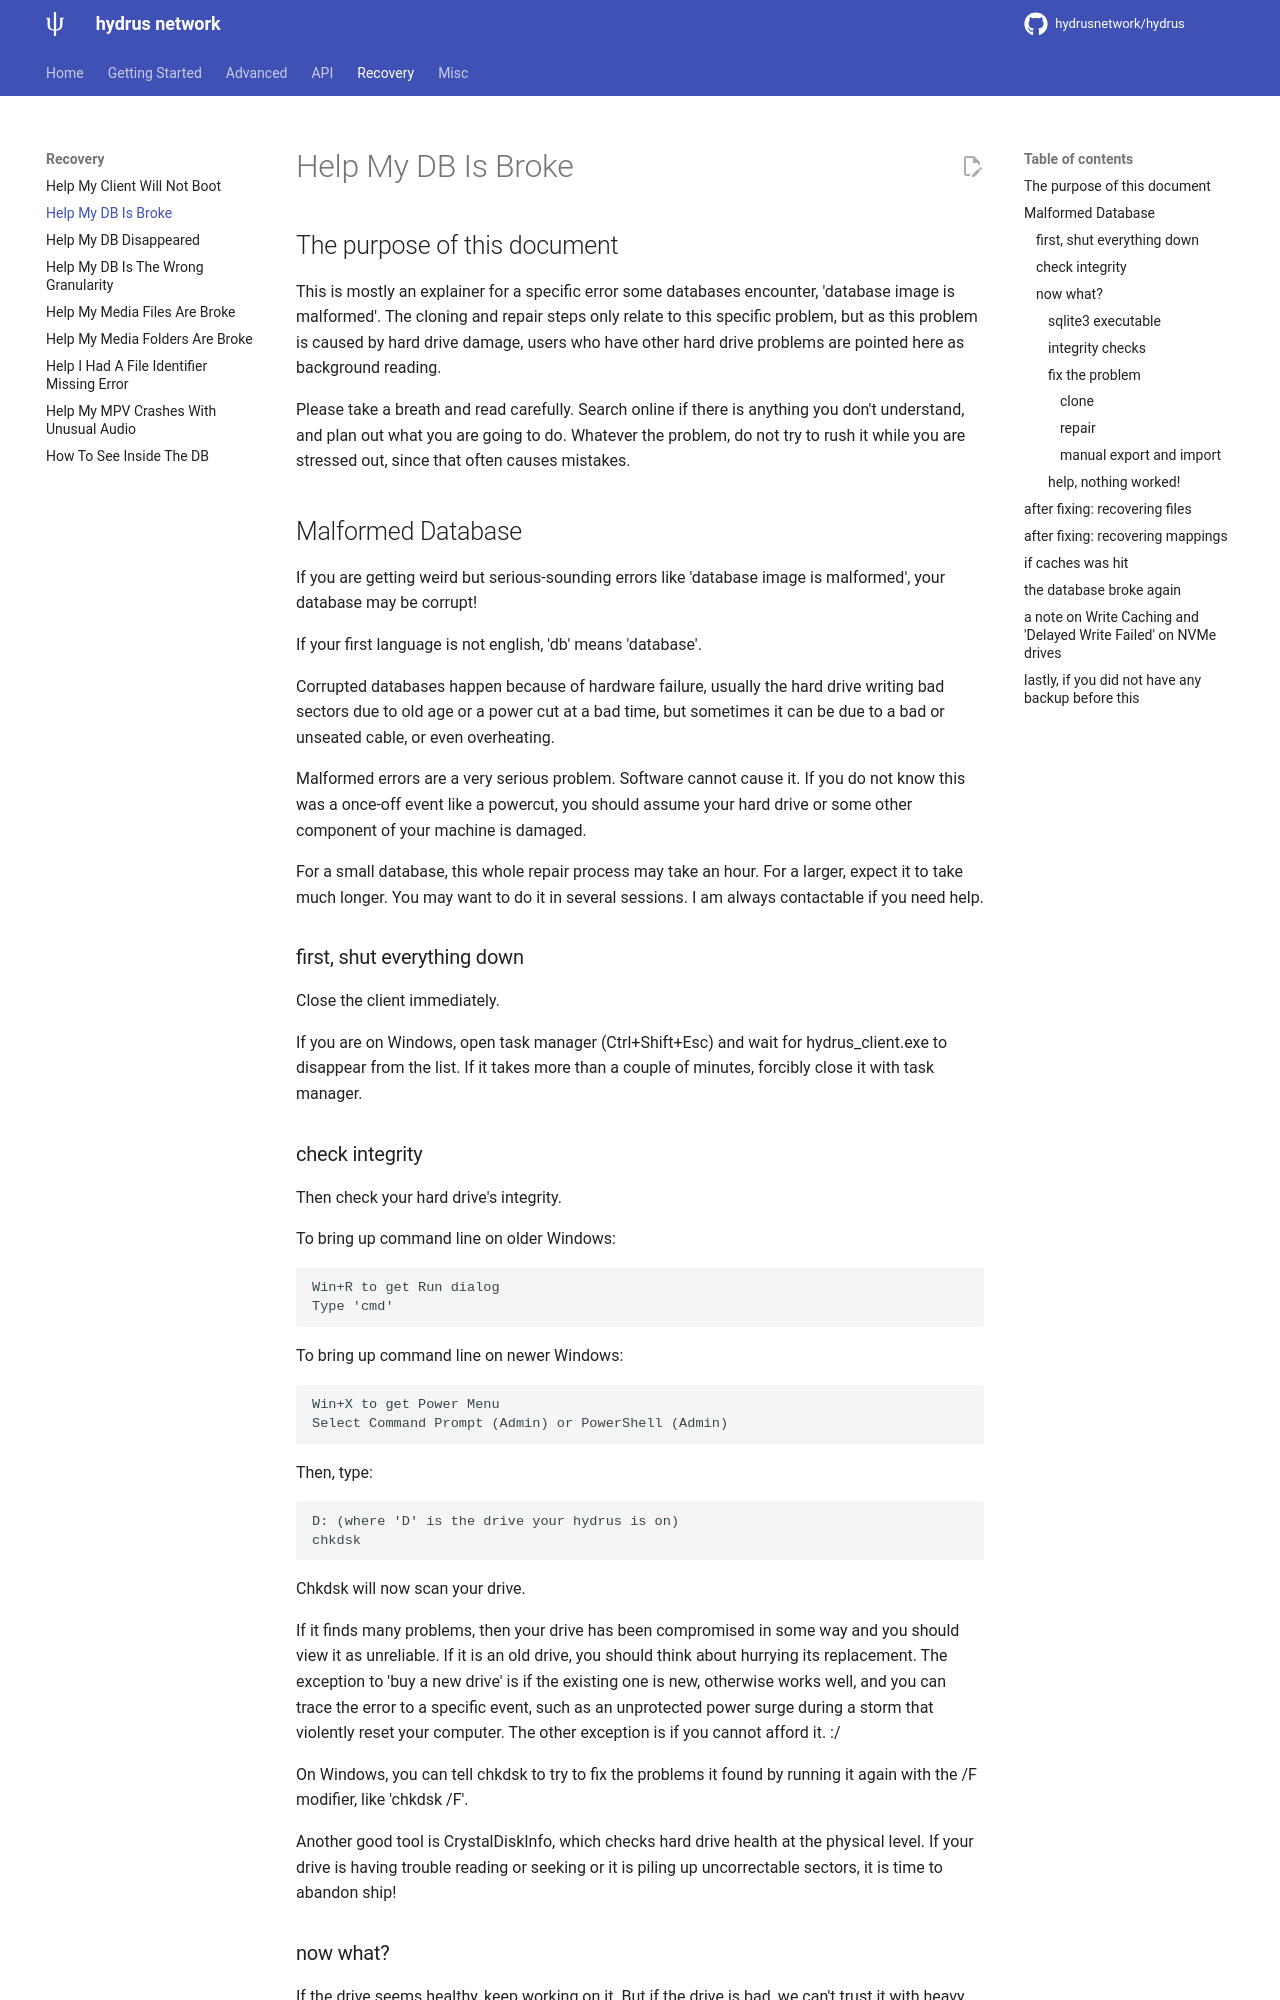

repository: rachmadaniHaryono/hydrus · page: help_my_db_is_broke.html · generator: mkdocs

---
title: Help My DB Is Broke
---

# Help My DB Is Broke

## The purpose of this document

This is mostly an explainer for a specific error some databases encounter, 'database image is malformed'. The cloning and repair steps only relate to this specific problem, but as this problem is caused by hard drive damage, users who have other hard drive problems are pointed here as background reading.

Please take a breath and read carefully. Search online if there is anything you don't understand, and plan out what you are going to do. Whatever the problem, do not try to rush it while you are stressed out, since that often causes mistakes.

## Malformed Database

If you are getting weird but serious-sounding errors like 'database image is malformed', your database may be corrupt!

If your first language is not english, 'db' means 'database'.

Corrupted databases happen because of hardware failure, usually the hard drive writing bad sectors due to old age or a power cut at a bad time, but sometimes it can be due to a bad or unseated cable, or even overheating.

Malformed errors are a very serious problem. Software cannot cause it. If you do not know this was a once-off event like a powercut, you should assume your hard drive or some other component of your machine is damaged.

For a small database, this whole repair process may take an hour. For a larger, expect it to take much longer. You may want to do it in several sessions. I am always contactable if you need help.

### first, shut everything down

Close the client immediately.

If you are on Windows, open task manager (Ctrl+Shift+Esc) and wait for hydrus_client.exe to disappear from the list. If it takes more than a couple of minutes, forcibly close it with task manager.

### check integrity

Then check your hard drive's integrity.

To bring up command line on older Windows:

```
Win+R to get Run dialog
Type 'cmd'
```

To bring up command line on newer Windows:

```
Win+X to get Power Menu
Select Command Prompt (Admin) or PowerShell (Admin)
```

Then, type:

```
D: (where 'D' is the drive your hydrus is on)
chkdsk
```

Chkdsk will now scan your drive.

If it finds many problems, then your drive has been compromised in some way and you should view it as unreliable. If it is an old drive, you should think about hurrying its replacement. The exception to 'buy a new drive' is if the existing one is new, otherwise works well, and you can trace the error to a specific event, such as an unprotected power surge during a storm that violently reset your computer. The other exception is if you cannot afford it. :/

On Windows, you can tell chkdsk to try to fix the problems it found by running it again with the /F modifier, like 'chkdsk /F'.

Another good tool is CrystalDiskInfo, which checks hard drive health at the physical level. If your drive is having trouble reading or seeking or it is piling up uncorrectable sectors, it is time to abandon ship!

### now what?

If the drive seems healthy, keep working on it. But if the drive is bad, we can't trust it with heavy recovery work, so find a new workspace.

If you have a recent backup of your client, it is probably a good idea just to restore from that. Many hard drive errors cannot be recovered from, so if your backup is good, this may be the only way to recover the lost information.

Note that some 'malformed' errors are in deeper parts of the database that are only accessed rarely. If the problem is small and occured months ago, it is entirely possible your backups also have it. It is worth doing an integrity_check as below on your backups, just in case.

If you do not have a clean backup, you'll have to try recovering what data you can from the corrupted db.

First of all, make a _new_ backup of the corrupted db, just in case something goes wrong with the recovery and we need to try again. You can just copy the client*.db files.
